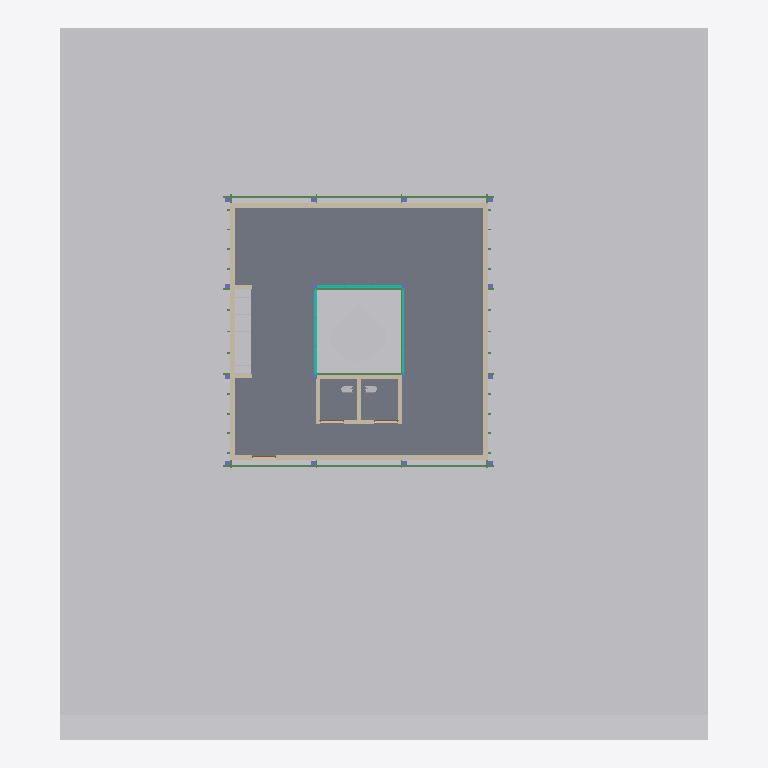
Plan cut of the same IFC building model at storey 'NTN' (level 0.00 m, cut at 1.40 m), seen from above with north up, elements coloured by IFC class (only those large enough to see are counted): 25 walls (beige), 9 other elements (light grey), 7 beams (green), 3 slabs (grey), 3 curtain walls (teal). Cut surfaces are drawn darker.
Extent 22.9 m × 25.1 m × 8.8 m (x, y, z). Storeys (6): NOG_BASE PILARES at -1.80 m; NTN at 0.00 m; NOG_PISO 1 at 1.00 m; NPT at 1.23 m; NOG_SIP Cara Superior at 4.21 m; NOG_Pilares Cara Superior at 6.01 m. Elements (200): 53 IfcBeam, 38 IfcWall, 22 IfcSlab, 20 IfcColumn, 16 IfcFooting, 13 IfcWindow, 12 IfcLightFixture, 9 IfcFurniture, 6 IfcFlowTerminal, 3 IfcCurtainWall, 3 IfcDoor, 2 IfcBuildingElementProxy.

HEADER;
FILE_DESCRIPTION(('ViewDefinition [CoordinationView]','RevitIdentifiers [ContentGUID: 1b7e957a-3815-4cde-909e-a2956a1124d2, VersionGUID: eb36f415-5a1d-4543-b91c-2921ede380c3, NumberOfSaves: 56]','CoordinateReference [CoordinateBase: Shared Coordinates]'),'2;1');
FILE_NAME('20261014_WorkshopBIM-IA_AlbertoJercicM_IFC-V1.ifc','2026-10-14T22:15:32-04:00',(''),(''),'ODA SDAI 24.12','Autodesk Revit 25.4.41.14 (ENU) - IFC 25.4.41.14','');
FILE_SCHEMA(('IFC4X3'));
ENDSEC;
DATA;
#29=IFCPROJECT('07By1Y4CL0MgYtQrh0x7jv',#18,'TBC-AJ-01',$,$,'Refugio Tierra del Feugo','Caso de Estudio Académico',(#24),#171799);
#60=IFCSITE('07By1Y4CL0MgYtQrh0x7jx',#18,'Default',$,$,#59,$,$,.ELEMENT.,(42,21,31,181945),(-71,-3,-24,-263305),0.0,$,$);
#34=IFCBUILDING('07By1Y4CL0MgYtQrh0x7ju',#18,'Workshop Hbaitáculo - Refugio Tierra del Fuego',$,$,#32,$,'Workshop Hbaitáculo - Refugio Tierra del Fuego',.ELEMENT.,$,$,#33);
#38=IFCBUILDINGSTOREY('2m3UwjUlX88u4doSIQvM_c',#18,'NOG_BASE PILARES',$,'Level:NIVEL 01',#37,$,'NOG_BASE PILARES',.ELEMENT.,-180.0);
#41=IFCBUILDINGSTOREY('3Zu5Bv0LOHrPC10026FoQQ',#18,'NTN',$,'Level:Nivel GARQ',#40,$,'NTN',.ELEMENT.,0.0);
#45=IFCBUILDINGSTOREY('15Z0v90RiHrPC20026FoKR',#18,'NOG_PISO 1',$,'Level:TBC-NIVEL',#44,$,'NOG_PISO 1',.ELEMENT.,100.0);
#49=IFCBUILDINGSTOREY('0VpUE8qTb8XuOXchiHwFiC',#18,'NPT',$,'Level:NIVEL 01',#48,$,'NPT',.ELEMENT.,123.0);
#53=IFCBUILDINGSTOREY('2m3UwjUlX88u4doSIQvMbC',#18,'NOG_SIP Cara Superior',$,'Level:TBC-NIVEL',#52,$,'NOG_SIP Cara Superior',.ELEMENT.,420.99999999999613);
#57=IFCBUILDINGSTOREY('2m3UwjUlX88u4doSIQvMd4',#18,'NOG_Pilares Cara Superior',$,'Level:TBC-NIVEL',#56,$,'NOG_Pilares Cara Superior',.ELEMENT.,600.9999999999961);
#89563=IFCGEOGRAPHICELEMENT('2Gqq51e1f0kxVnzgscoAPt',#18,'Toposolid:Sólido topográfico 1:651923',$,'Toposolid:Sólido topográfico 1',#89540,#89562,'651923',.TERRAIN.);
#403=IFCSLAB('0tbW3Oigj4ERxAUYxMtT3W',#18,'Floor:PAV Tipo Madera:580278',$,'Floor:PAV Tipo Madera',#353,#402,'580278',.FLOOR.);
#89388=IFCBUILDINGELEMENTPROXY('27M_B$6v5ENPy7aj_XuAZk',#18,'M_RPC Tree - Deciduous:Blue Berry Elder - 4.5 Meters:637655',$,'M_RPC Tree - Deciduous:Blue Berry Elder - 4.5 Meters',#89387,#89384,'637655',.NOTDEFINED.);
#90163=IFCSLAB('2YrM0yWjLDKBkFlPy5KRTB',#18,'Floor:PAV Tipo Porcelanato 1:657012',$,'Floor:PAV Tipo Porcelanato 1',#90111,#90129,'657012',.FLOOR.);
#90164=IFCSLAB('2hyrotwV96dm5oXjV9qFGP',#18,'Floor:PAV Tipo Porcelanato 1:657012:2',$,'Floor:PAV Tipo Porcelanato 1',#90144,#90143,'657012',.FLOOR.);
#1427=IFCWALL('341mEOvAH7nBcykS6ejzed',#18,'Basic Wall:Panel SiP perimetral 114mm:590014',$,'Basic Wall:Panel SiP perimetral 114mm',#1415,#1419,'590014',.NOTDEFINED.);
#1501=IFCWALL('341mEOvAH7nBcykS6ejzcr',#18,'Basic Wall:Panel SiP perimetral 114mm:590636',$,'Basic Wall:Panel SiP perimetral 114mm',#1489,#1493,'590636',.NOTDEFINED.);
#1458=IFCWALL('341mEOvAH7nBcykS6ejzij',#18,'Basic Wall:Panel SiP perimetral 114mm:590260',$,'Basic Wall:Panel SiP perimetral 114mm',#1446,#1450,'590260',.NOTDEFINED.);
#1564=IFCWALL('341mEOvAH7nBcykS6ejzdu',#18,'Basic Wall:Panel SiP perimetral 114mm:590689',$,'Basic Wall:Panel SiP perimetral 114mm',#1552,#1556,'590689',.NOTDEFINED.);
#143220=IFCFURNITURE('0lh7wd5Cz2_8DQtw2dS7g1',#18,'GDV_FAM_M05e_Lavaplatos:GDV_FAM_M05e_Lavaplatos:673346',$,'GDV_FAM_M05e_Lavaplatos:GDV_FAM_M05e_Lavaplatos',#143219,#143213,'673346',.NOTDEFINED.);
#864=IFCBEAM('0tbW3Oigj4ERxAUYxMtUE2',#18,'Arauco Hilam Viga:Hilam Viga 65x228 mm:584148',$,'Arauco Hilam Viga:Hilam Viga 65x228 mm',#863,#860,'584148',.BEAM.);
#982=IFCBEAM('341mEOvAH7nBcykS6ejYTp',#18,'Arauco Hilam Viga:Hilam Viga 65x228 mm:589290',$,'Arauco Hilam Viga:Hilam Viga 65x228 mm',#981,#978,'589290',.BEAM.);
#96784=IFCFURNITURE('0lh7wd5Cz2_8DQtw2dS0s$',#18,'OGS-FAM-COCINA-BASE-1PUERTA:OGS-FAM-COCINA-BASE-1PUERTA:668028',$,'OGS-FAM-COCINA-BASE-1PUERTA:OGS-FAM-COCINA-BASE-1PUERTA',#96783,#96777,'668028',.NOTDEFINED.);
#93527=IFCFURNITURE('0lh7wd5Cz2_8DQtw2dS39d',#18,'OGS-FAM-COCINA-BASE-1PUERTA:OGS-FAM-COCINA-BASE-1PUERTA:659108',$,'OGS-FAM-COCINA-BASE-1PUERTA:OGS-FAM-COCINA-BASE-1PUERTA',#93526,#93520,'659108',.NOTDEFINED.);
#1721=IFCCURTAINWALL('341mEOvAH7nBcykS6ejzn3',#18,'Curtain Wall:Ventanas 1 Perfiles 100x35cm v2:591578',$,'Curtain Wall:Ventanas 1 Perfiles 100x35cm v2',#1720,$,'591578',.NOTDEFINED.);
#3323=IFCWALL('27M_B$6v5ENPy7aj_Xu2In',#18,'Basic Wall:Fachada Revestimiento:603784',$,'Basic Wall:Fachada Revestimiento',#3311,#3315,'603784',.NOTDEFINED.);
#3399=IFCWALL('27M_B$6v5ENPy7aj_Xu2Ip',#18,'Basic Wall:Fachada Revestimiento:603786',$,'Basic Wall:Fachada Revestimiento',#3387,#3391,'603786',.NOTDEFINED.);
#3243=IFCWALL('27M_B$6v5ENPy7aj_Xu2I_',#18,'Basic Wall:Fachada Revestimiento:603783',$,'Basic Wall:Fachada Revestimiento',#3228,#3232,'603783',.NOTDEFINED.);
#3361=IFCWALL('27M_B$6v5ENPy7aj_Xu2Im',#18,'Basic Wall:Fachada Revestimiento:603785',$,'Basic Wall:Fachada Revestimiento',#3349,#3353,'603785',.NOTDEFINED.);
#1710=IFCWALL('341mEOvAH7nBcykS6ejzu6',#18,'Basic Wall:Panel SiP perimetral 114mm:591007',$,'Basic Wall:Panel SiP perimetral 114mm',#1698,#1702,'591007',.NOTDEFINED.);
#85569=IFCCURTAINWALL('27M_B$6v5ENPy7aj_XuAfk',#18,'Curtain Wall:Ventanas 1 Perfiles 100x35cm v2:637015',$,'Curtain Wall:Ventanas 1 Perfiles 100x35cm v2',#85568,$,'637015',.NOTDEFINED.);
#143575=IFCWALL('0lh7wd5Cz2_8DQtw2dS63_',#18,'Basic Wall:Rev Volcanita ST +  Melamina tipo madera:678973',$,'Basic Wall:Rev Volcanita ST +  Melamina tipo madera',#143560,#143564,'678973',.NOTDEFINED.);
#143993=IFCWALL('3eqvpXpm96eOmCZF_W7QhM',#18,'Basic Wall:Rev Volcanita ST +  Melamina tipo madera:695739',$,'Basic Wall:Rev Volcanita ST +  Melamina tipo madera',#143981,#143985,'695739',.NOTDEFINED.);
#504=IFCBEAM('0tbW3Oigj4ERxAUYxMtTL$',#18,'Arauco Hilam Viga:Hilam Viga 65x228 mm:581417',$,'Arauco Hilam Viga:Hilam Viga 65x228 mm',#503,#500,'581417',.BEAM.);
#2036=IFCCURTAINWALL('341mEOvAH7nBcykS6ejzqi',#18,'Curtain Wall:Ventanas 1 Perfiles 100x35cm v2:591797',$,'Curtain Wall:Ventanas 1 Perfiles 100x35cm v2',#2035,$,'591797',.NOTDEFINED.);
#529=IFCBEAM('0tbW3Oigj4ERxAUYxMtUeW',#18,'Arauco Hilam Viga:Hilam Viga 65x228 mm:581750',$,'Arauco Hilam Viga:Hilam Viga 65x228 mm',#528,#525,'581750',.BEAM.);
#23768=IFCWALL('27M_B$6v5ENPy7aj_Xu9ig',#18,'Basic Wall:Panel SiP Interior 90mm:624915',$,'Basic Wall:Panel SiP Interior 90mm',#23756,#23760,'624915',.NOTDEFINED.);
#100040=IFCFURNITURE('0lh7wd5Cz2_8DQtw2dS0rx',#18,'OGS-FAM-COCINA-BASE-1PUERTA:OGS-FAM-COCINA-BASE-1PUERTA ajuste:668088',$,'OGS-FAM-COCINA-BASE-1PUERTA:OGS-FAM-COCINA-BASE-1PUERTA ajuste',#100039,#100033,'668088',.NOTDEFINED.);
#23935=IFCWALL('27M_B$6v5ENPy7aj_Xu9XK',#18,'Basic Wall:Panel SiP Interior 90mm:625261',$,'Basic Wall:Panel SiP Interior 90mm',#23923,#23927,'625261',.NOTDEFINED.);
#103297=IFCFURNITURE('0lh7wd5Cz2_8DQtw2dS0qy',#18,'OGS-FAM-COCINA-BASE-1PUERTA:OGS-FAM-COCINA-BASE-1PUERTA ajuste:668159',$,'OGS-FAM-COCINA-BASE-1PUERTA:OGS-FAM-COCINA-BASE-1PUERTA ajuste',#103296,#103290,'668159',.NOTDEFINED.);
#1132=IFCBEAM('341mEOvAH7nBcykS6ejYMS',#18,'Arauco Hilam Viga:Hilam Viga 65x228 mm:589573',$,'Arauco Hilam Viga:Hilam Viga 65x228 mm',#1131,#1128,'589573',.BEAM.);
#23740=IFCWALL('27M_B$6v5ENPy7aj_Xu9Jt',#18,'Basic Wall:Panel SiP Interior 90mm:624334',$,'Basic Wall:Panel SiP Interior 90mm',#23728,#23732,'624334',.NOTDEFINED.);
#23790=IFCWALL('27M_B$6v5ENPy7aj_Xu9kY',#18,'Basic Wall:Panel SiP Interior 90mm:625051',$,'Basic Wall:Panel SiP Interior 90mm',#23778,#23782,'625051',.NOTDEFINED.);
#85558=IFCFLOWTERMINAL('27M_B$6v5ENPy7aj_Xu9$4',#18,'Inodoro-Cadiz-16032026:INODORO CÁDIZ_CODO CONEXION 25 CM:626173',$,'Inodoro-Cadiz-16032026:INODORO CÁDIZ_CODO CONEXION 25 CM',#85557,#85551,'626173');
#44810=IFCFLOWTERMINAL('27M_B$6v5ENPy7aj_Xu9wb',#18,'Inodoro-Cadiz-16032026:INODORO CÁDIZ_CODO CONEXION 25 CM:625820',$,'Inodoro-Cadiz-16032026:INODORO CÁDIZ_CODO CONEXION 25 CM',#44809,#44803,'625820');
#89531=IFCWALL('2qLrwKonP4quUK049Si_hT',#18,'Basic Wall:Panel SiP Interior 90mm:650639',$,'Basic Wall:Panel SiP Interior 90mm',#89519,#89523,'650639',.NOTDEFINED.);
#158422=IFCWALL('2BZVtSzyb8ugvWVC09EZ0q',#18,'Basic Wall:Rev Volcanita ST +  Melamina tipo madera:712840',$,'Basic Wall:Rev Volcanita ST +  Melamina tipo madera',#158410,#158414,'712840',.NOTDEFINED.);
#143675=IFCWALL('0lh7wd5Cz2_8DQtw2dS5u_',#18,'Basic Wall:Rev Porcelanato ZH:680701',$,'Basic Wall:Rev Porcelanato ZH',#143660,#143664,'680701',.NOTDEFINED.);
#143741=IFCWALL('0lh7wd5Cz2_8DQtw2dS5lf',#18,'Basic Wall:Rev Porcelanato ZH:681770',$,'Basic Wall:Rev Porcelanato ZH',#143729,#143733,'681770',.NOTDEFINED.);
#143801=IFCWALL('0lh7wd5Cz2_8DQtw2dS5G3',#18,'Basic Wall:Rev Porcelanato ZH:682176',$,'Basic Wall:Rev Porcelanato ZH',#143789,#143793,'682176',.NOTDEFINED.);
#143845=IFCWALL('0lh7wd5Cz2_8DQtw2dS5GJ',#18,'Basic Wall:Rev Porcelanato ZH:682192',$,'Basic Wall:Rev Porcelanato ZH',#143833,#143837,'682192',.NOTDEFINED.);
#143719=IFCWALL('0lh7wd5Cz2_8DQtw2dS5gV',#18,'Basic Wall:Rev Porcelanato ZH:681564',$,'Basic Wall:Rev Porcelanato ZH',#143707,#143711,'681564',.NOTDEFINED.);
#143823=IFCWALL('0lh7wd5Cz2_8DQtw2dS5GC',#18,'Basic Wall:Rev Porcelanato ZH:682191',$,'Basic Wall:Rev Porcelanato ZH',#143811,#143815,'682191',.NOTDEFINED.);
#158532=IFCWALL('2BZVtSzyb8ugvWVC09EZW0',#18,'Basic Wall:Rev Volcanita ST +  Melamina tipo madera:714940',$,'Basic Wall:Rev Volcanita ST +  Melamina tipo madera',#158520,#158524,'714940',.NOTDEFINED.);
#822=IFCBEAM('0tbW3Oigj4ERxAUYxMtUs0',#18,'Arauco Hilam Viga:Hilam Viga 65x228 mm:583638',$,'Arauco Hilam Viga:Hilam Viga 65x228 mm',#821,#818,'583638',.BEAM.);
#1112=IFCBEAM('341mEOvAH7nBcykS6ejYMT',#18,'Arauco Hilam Viga:Hilam Viga 65x228 mm:589572',$,'Arauco Hilam Viga:Hilam Viga 65x228 mm',#1111,#1108,'589572',.BEAM.);
#89509=IFCWALL('27M_B$6v5ENPy7aj_XuDF$',#18,'Basic Wall:Panel SiP Interior 90mm:639430',$,'Basic Wall:Panel SiP Interior 90mm',#89497,#89501,'639430',.NOTDEFINED.);
ENDSEC;
